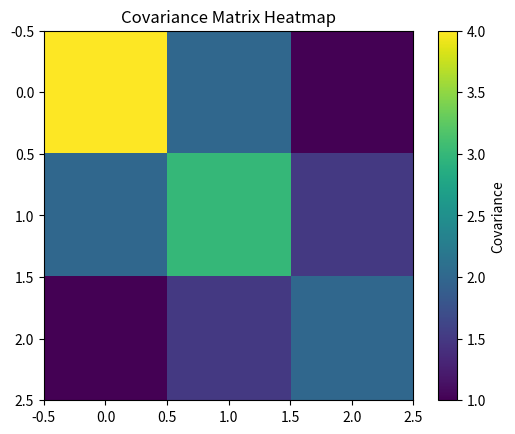

Recreate this plot in Python.
import numpy as np
import matplotlib.pyplot as plt


# Define the covariance matrix
covariance_matrix = np.array([[4, 2, 1],
                              [2, 3, 1.5],
                              [1, 1.5, 2]])

# Compute the SVD
u, s, vh = np.linalg.svd(covariance_matrix)

# Select the first two columns of the matrix of principal components
principal_components_subspace = u[:, :2]

# Simulate a random vector (replace this with your simulation code)
simulated_vector = np.random.randn(3)

# Project the simulated vector onto the subspace
projection = np.dot(simulated_vector, principal_components_subspace)

# Print the results
print("Simulated Vector:", simulated_vector)
print("\nProjection onto the Subspace:", projection)

plt.imshow(covariance_matrix, cmap='viridis', interpolation='nearest')
plt.colorbar(label='Covariance')
plt.title('Covariance Matrix Heatmap')
plt.show()